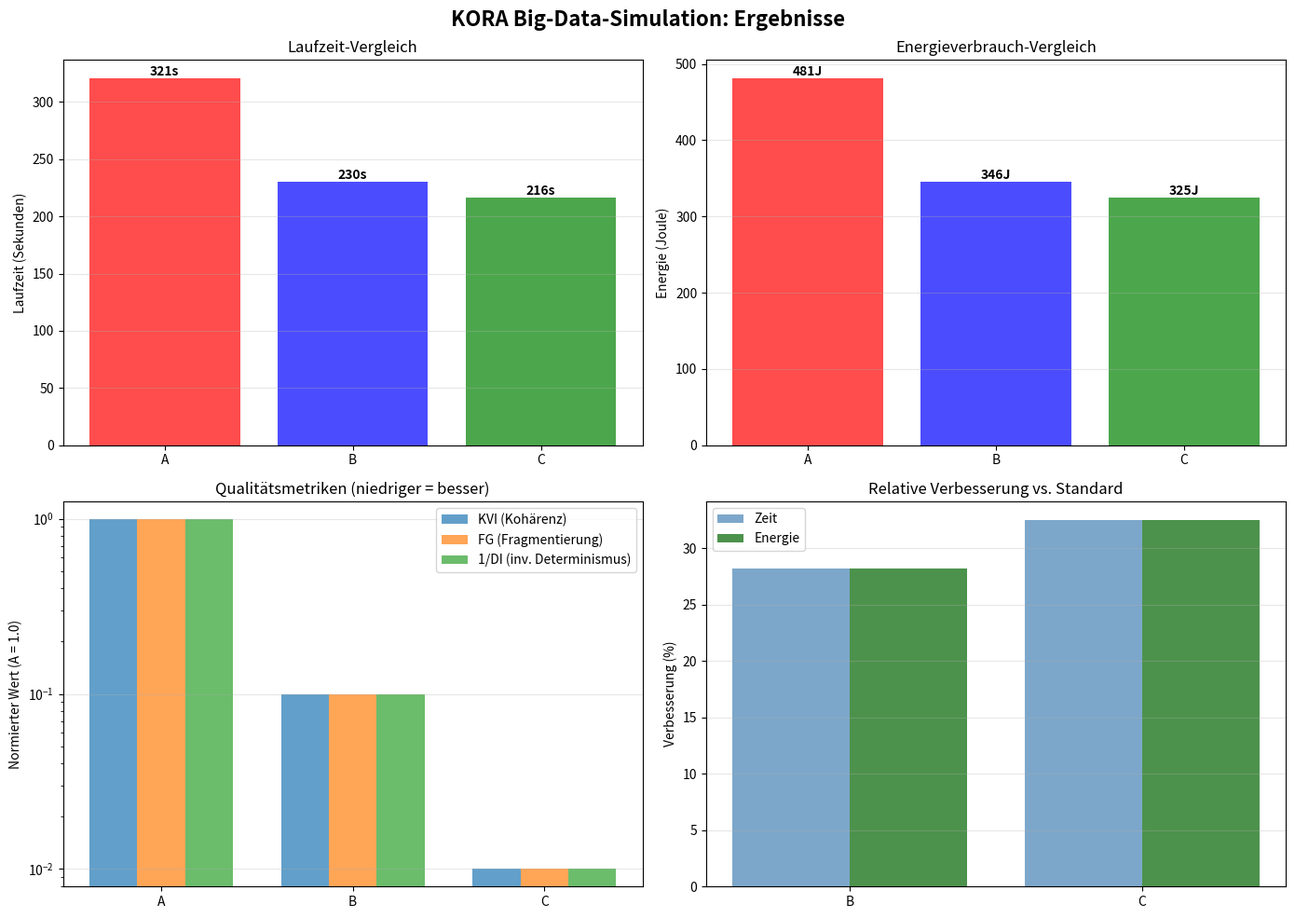

This chart was generated by the following Python code:
#!/usr/bin/env python3
"""
KORA Big-Data-Verarbeitung Simulation

Simuliert Verarbeitung eines 5D-Datensatzes (Klimamodell-ähnlich)
auf drei Architekturen:
- A: Standard (klassisches HPC-System)
- B: KORA-Software (auf Standard-Hardware)
- C: KORA-Hardware (spezialisierter Chip)

Autoren: Frank Meyer
Lizenz: CC-BY-SA 4.0
Version: 1.0 (November 2025)
"""

import numpy as np
import pandas as pd
import matplotlib.pyplot as plt
from pathlib import Path

# Erstelle Ausgabe-Verzeichnis
OUTPUT_DIR = Path("results")
OUTPUT_DIR.mkdir(exist_ok=True)


def simulate_big_data_processing():
    """
    Hauptsimulation für Big-Data-Verarbeitung
    """
    
    print("=" * 70)
    print("KORA BIG-DATA-VERARBEITUNG SIMULATION")
    print("=" * 70)
    print()
    
    # 1. DATENSATZ-DEFINITION
    print("1. DATENSATZ-DEFINITION")
    print("-" * 70)
    
    n_x = 180
    n_y = 360
    n_z = 20
    t = 1000
    v = 5
    
    N = n_x * n_y * n_z * t * v
    print(f"Dimensionen: {n_x} × {n_y} × {n_z} × {t} × {v}")
    print(f"Gesamte Datenpunkte: N = {N:,}")
    
    k = 10  # Operationen pro Datenpunkt
    p = 3   # Pipeline-Durchläufe
    
    O_base = N * k * p
    print(f"Operationen pro Punkt: k = {k}")
    print(f"Pipeline-Durchläufe: p = {p}")
    print(f"Gesamt-Operationen: O_base = {O_base:,.0f}")
    print()
    
    # 2. ARCHITEKTUR-PARAMETER
    print("2. ARCHITEKTUR-PARAMETER")
    print("-" * 70)
    
    architectures = {
        'A': {
            'name': 'Standard (Baseline)',
            'r_irq': 500,
            'r_cs': 2000,
            'm_bus': 3.0,
            'color': 'red',
        },
        'B': {
            'name': 'KORA-Software',
            'r_irq': 50,
            'r_cs': 200,
            'm_bus': 1.5,
            'color': 'blue',
        },
        'C': {
            'name': 'KORA-Hardware',
            'r_irq': 5,
            'r_cs': 20,
            'm_bus': 1.1,
            'color': 'green',
        },
    }
    
    for arch, params in architectures.items():
        print(f"{arch} ({params['name']}):")
        print(f"  r_irq = {params['r_irq']} (Interrupts pro Mio Ops)")
        print(f"  r_cs  = {params['r_cs']} (Kontextwechsel pro Mio Ops)")
        print(f"  m_bus = {params['m_bus']} (Bus-Overhead-Multiplikator)")
    print()
    
    # 3. ZEITKONSTANTEN
    print("3. ZEITKONSTANTEN")
    print("-" * 70)
    
    time_constants = {
        't_op': 1.0,    # Nanosekunden pro Operation
        't_bus': 3.0,   # Nanosekunden pro Bus-Transfer
        't_cs': 100.0,  # Nanosekunden pro Kontextwechsel
        't_irq': 300.0, # Nanosekunden pro Interrupt
    }
    
    for key, value in time_constants.items():
        print(f"{key} = {value} ns")
    print()
    
    # 4. LEISTUNGSPARAMETER
    power = {
        'P_dynamic': 1.0,  # Watt (dynamisch)
        'P_static': 0.5,   # Watt (statisch)
    }
    P_total = power['P_dynamic'] + power['P_static']
    print(f"4. LEISTUNGSPARAMETER")
    print("-" * 70)
    print(f"P_dynamic = {power['P_dynamic']} W")
    print(f"P_static  = {power['P_static']} W")
    print(f"P_total   = {P_total} W")
    print()
    
    # 5. BERECHNUNG FÜR JEDE ARCHITEKTUR
    print("5. BERECHNUNGEN")
    print("-" * 70)
    print()
    
    results = []
    
    for arch_name, params in architectures.items():
        print(f"=== Architektur {arch_name} ({params['name']}) ===")
        
        # Overhead-Komponenten
        O_millions = O_base / 1e6
        
        I_X = params['r_irq'] * O_millions
        C_X = params['r_cs'] * O_millions
        B_X = params['m_bus'] * N
        
        print(f"Interrupts (I):       {I_X:,.0f}")
        print(f"Kontextwechsel (C):   {C_X:,.0f}")
        print(f"Bus-Operationen (B):  {B_X:,.0f}")
        
        # Qualitätsmetriken
        KVI = I_X + 0.1 * C_X
        FG = C_X / O_base
        DI = 1 / (I_X + C_X)
        
        print(f"\nQualitätsmetriken:")
        print(f"  KVI (Kohärenz-Verlust): {KVI:.2e}")
        print(f"  FG (Fragmentierung):    {FG:.6f}")
        print(f"  DI (Determinismus):     {DI:.2e}")
        
        # Laufzeit
        T_compute = O_base * time_constants['t_op']
        T_bus = B_X * time_constants['t_bus']
        T_cs = C_X * time_constants['t_cs']
        T_irq = I_X * time_constants['t_irq']
        
        T_total_ns = T_compute + T_bus + T_cs + T_irq
        T_total_s = T_total_ns / 1e9
        
        print(f"\nLaufzeit-Komponenten:")
        print(f"  Compute: {T_compute/1e9:.2f} s ({T_compute/T_total_ns*100:.1f}%)")
        print(f"  Bus:     {T_bus/1e9:.2f} s ({T_bus/T_total_ns*100:.1f}%)")
        print(f"  Context: {T_cs/1e9:.2f} s ({T_cs/T_total_ns*100:.1f}%)")
        print(f"  IRQ:     {T_irq/1e9:.2f} s ({T_irq/T_total_ns*100:.1f}%)")
        print(f"  TOTAL:   {T_total_s:.2f} s")
        
        # Energie
        E_total = P_total * T_total_s
        
        print(f"\nEnergie: {E_total:.2f} Ws (Joule)")
        print()
        
        results.append({
            'Architecture': arch_name,
            'Name': params['name'],
            'Interrupts': I_X,
            'ContextSwitches': C_X,
            'BusOps': B_X,
            'KVI': KVI,
            'FG': FG,
            'DI': DI,
            'Time_s': T_total_s,
            'Energy_Ws': E_total,
            'Color': params['color'],
        })
    
    df = pd.DataFrame(results)
    
    # Normierung auf Architektur A
    baseline = df[df['Architecture'] == 'A'].iloc[0]
    df['KVI_norm'] = df['KVI'] / baseline['KVI']
    df['FG_norm'] = df['FG'] / baseline['FG']
    df['DI_norm'] = df['DI'] / baseline['DI']
    df['Time_norm'] = df['Time_s'] / baseline['Time_s']
    df['Energy_norm'] = df['Energy_Ws'] / baseline['Energy_Ws']
    
    # 6. ERGEBNISSE
    print("=" * 70)
    print("6. ZUSAMMENFASSUNG DER ERGEBNISSE")
    print("=" * 70)
    print()
    
    print("NORMIERTE WERTE (Architektur A = 1.0):")
    print("-" * 70)
    print(df[['Architecture', 'Name', 'Time_norm', 'Energy_norm', 'KVI_norm', 'DI_norm']].to_string(index=False))
    print()
    
    print("ABSOLUTE VERBESSERUNGEN:")
    print("-" * 70)
    for idx, row in df.iterrows():
        if row['Architecture'] != 'A':
            time_improvement = (1 - row['Time_norm']) * 100
            energy_improvement = (1 - row['Energy_norm']) * 100
            kvi_improvement = (1 - row['KVI_norm']) * 100
            di_improvement = (row['DI_norm'] - 1) * 100
            
            print(f"{row['Architecture']} ({row['Name']}):")
            print(f"  Zeit:        {time_improvement:+.1f}% (schneller)")
            print(f"  Energie:     {energy_improvement:+.1f}% (weniger)")
            print(f"  Kohärenz:    {kvi_improvement:+.1f}% (besser)")
            print(f"  Determinismus: {di_improvement:+.1f}% (besser)")
            print()
    
    # 7. VISUALISIERUNG
    create_visualizations(df)
    
    # 8. EXPORT
    output_file = OUTPUT_DIR / "big_data_results.csv"
    df.to_csv(output_file, index=False)
    print(f"Ergebnisse gespeichert: {output_file}")
    
    return df


def create_visualizations(df):
    """
    Erstellt Visualisierungen der Ergebnisse
    """
    
    fig, axes = plt.subplots(2, 2, figsize=(14, 10))
    fig.suptitle('KORA Big-Data-Simulation: Ergebnisse', fontsize=16, fontweight='bold')
    
    # Plot 1: Laufzeit
    ax1 = axes[0, 0]
    bars1 = ax1.bar(df['Architecture'], df['Time_s'], color=df['Color'], alpha=0.7)
    ax1.set_ylabel('Laufzeit (Sekunden)')
    ax1.set_title('Laufzeit-Vergleich')
    ax1.grid(True, alpha=0.3, axis='y')
    
    # Werte auf Balken
    for bar in bars1:
        height = bar.get_height()
        ax1.text(bar.get_x() + bar.get_width()/2., height,
                f'{height:.0f}s',
                ha='center', va='bottom', fontweight='bold')
    
    # Plot 2: Energie
    ax2 = axes[0, 1]
    bars2 = ax2.bar(df['Architecture'], df['Energy_Ws'], color=df['Color'], alpha=0.7)
    ax2.set_ylabel('Energie (Joule)')
    ax2.set_title('Energieverbrauch-Vergleich')
    ax2.grid(True, alpha=0.3, axis='y')
    
    for bar in bars2:
        height = bar.get_height()
        ax2.text(bar.get_x() + bar.get_width()/2., height,
                f'{height:.0f}J',
                ha='center', va='bottom', fontweight='bold')
    
    # Plot 3: Qualitätsmetriken (normiert)
    ax3 = axes[1, 0]
    x = np.arange(len(df))
    width = 0.25
    
    bars_kvi = ax3.bar(x - width, df['KVI_norm'], width, label='KVI (Kohärenz)', alpha=0.7)
    bars_fg = ax3.bar(x, df['FG_norm'], width, label='FG (Fragmentierung)', alpha=0.7)
    bars_di = ax3.bar(x + width, 1/df['DI_norm'], width, label='1/DI (inv. Determinismus)', alpha=0.7)
    
    ax3.set_ylabel('Normierter Wert (A = 1.0)')
    ax3.set_title('Qualitätsmetriken (niedriger = besser)')
    ax3.set_xticks(x)
    ax3.set_xticklabels(df['Architecture'])
    ax3.legend()
    ax3.grid(True, alpha=0.3, axis='y')
    ax3.set_yscale('log')
    
    # Plot 4: Relative Verbesserung
    ax4 = axes[1, 1]
    
    improvements = []
    labels = []
    
    for idx, row in df.iterrows():
        if row['Architecture'] != 'A':
            time_imp = (1 - row['Time_norm']) * 100
            energy_imp = (1 - row['Energy_norm']) * 100
            improvements.append([time_imp, energy_imp])
            labels.append(row['Architecture'])
    
    improvements = np.array(improvements)
    x_pos = np.arange(len(labels))
    
    ax4.bar(x_pos - 0.2, improvements[:, 0], 0.4, label='Zeit', alpha=0.7, color='steelblue')
    ax4.bar(x_pos + 0.2, improvements[:, 1], 0.4, label='Energie', alpha=0.7, color='darkgreen')
    
    ax4.set_ylabel('Verbesserung (%)')
    ax4.set_title('Relative Verbesserung vs. Standard')
    ax4.set_xticks(x_pos)
    ax4.set_xticklabels(labels)
    ax4.legend()
    ax4.grid(True, alpha=0.3, axis='y')
    ax4.axhline(y=0, color='black', linestyle='-', linewidth=0.5)
    
    plt.tight_layout()
    
    output_file = OUTPUT_DIR / "big_data_visualization.png"
    plt.savefig(output_file, dpi=300, bbox_inches='tight')
    print(f"Visualisierung gespeichert: {output_file}")
    
    plt.show()


if __name__ == "__main__":
    print("\n")
    print("╔════════════════════════════════════════════════════════════════════╗")
    print("║  KORA BIG-DATA SIMULATION                                          ║")
    print("║  Kohärenzorientierte Rechenarchitektur für Big-Data-Langläufer     ║")
    print("║                                                                    ║")
    print("║  Autoren: Frank Meyer                                              ║")
    print("║  Lizenz: CC-BY-SA 4.0                                              ║")
    print("╚════════════════════════════════════════════════════════════════════╝")
    print("\n")
    
    try:
        results = simulate_big_data_processing()
        
        print("\n")
        print("=" * 70)
        print("SIMULATION ERFOLGREICH ABGESCHLOSSEN")
        print("=" * 70)
        print()
        print("Ausgabe-Dateien:")
        print(f"  - {OUTPUT_DIR}/big_data_results.csv")
        print(f"  - {OUTPUT_DIR}/big_data_visualization.png")
        print()
        
    except Exception as e:
        print(f"\nFEHLER: {e}")
        import traceback
        traceback.print_exc()
